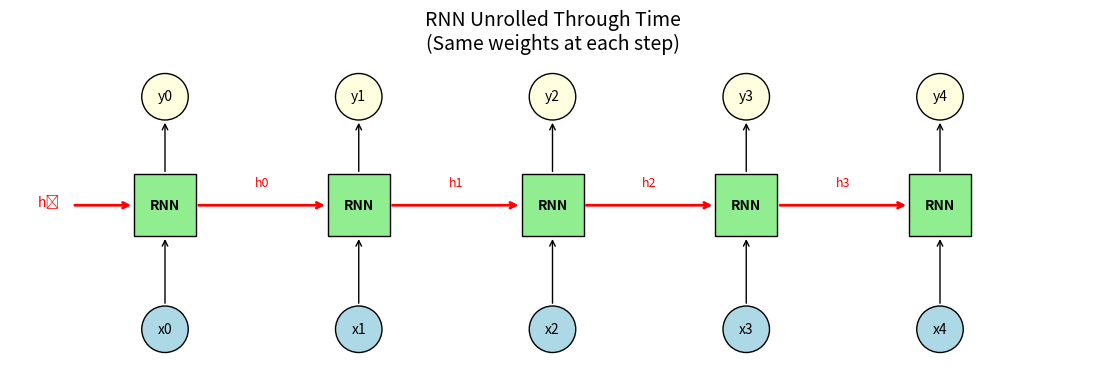
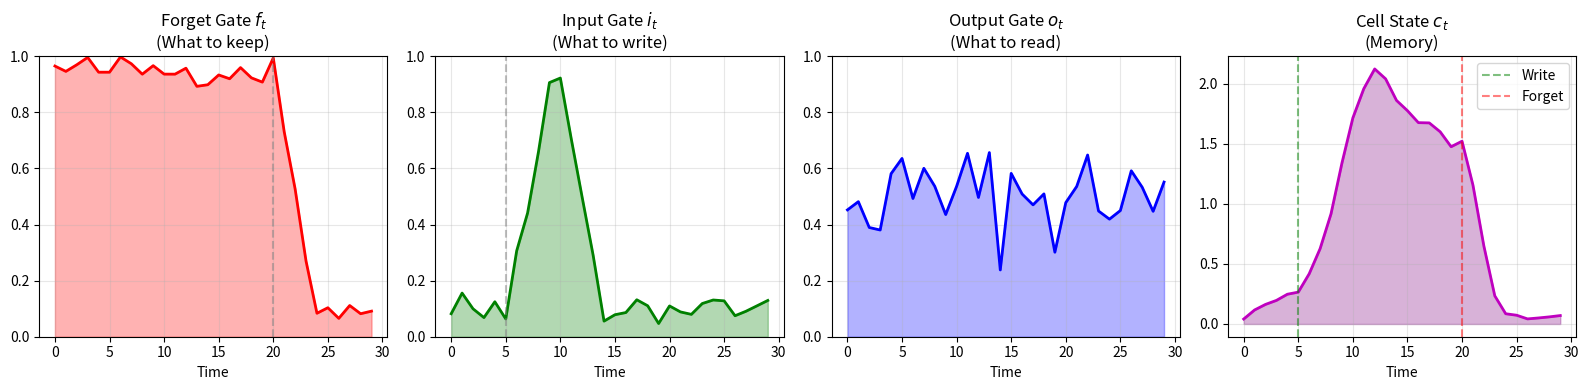
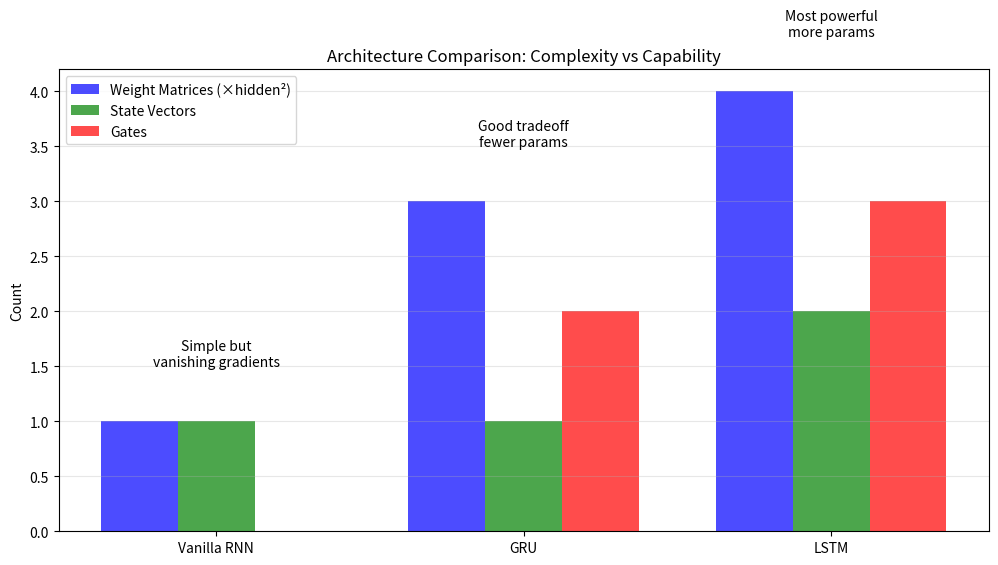
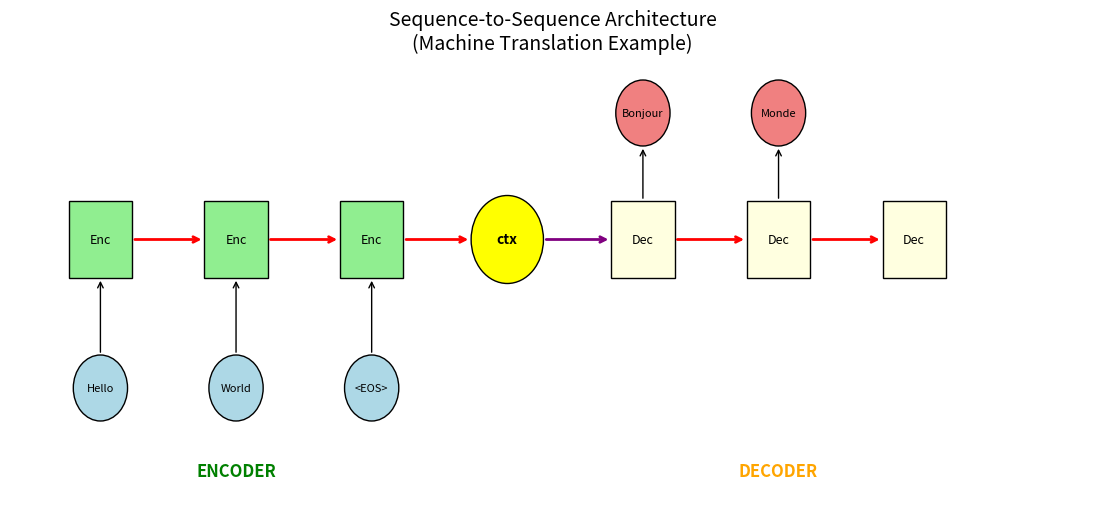

The matplotlib source for these figures, in order:
import numpy as np
import matplotlib.pyplot as plt

# Visualize RNN unrolling
fig1, ax1 = plt.subplots(figsize=(14, 5))
# Draw unrolled RNN
n_steps = 5
for t in range(n_steps):
    x_pos = t * 2.5
    # Input
    ax1.add_patch(plt.Circle((x_pos, 0), 0.3, fill=True, facecolor='lightblue', edgecolor='black'))
    ax1.text(x_pos, 0, f'x{t}', ha='center', va='center', fontsize=10)
    # RNN cell
    ax1.add_patch(plt.Rectangle((x_pos - 0.4, 1.2), 0.8, 0.8, fill=True, 
                                  facecolor='lightgreen', edgecolor='black'))
    ax1.text(x_pos, 1.6, 'RNN', ha='center', va='center', fontsize=10, fontweight='bold')
    # Output
    ax1.add_patch(plt.Circle((x_pos, 3), 0.3, fill=True, facecolor='lightyellow', edgecolor='black'))
    ax1.text(x_pos, 3, f'y{t}', ha='center', va='center', fontsize=10)
    # Input to cell arrow
    ax1.annotate('', xy=(x_pos, 1.2), xytext=(x_pos, 0.3),
                arrowprops=dict(arrowstyle='->', color='black'))
    # Cell to output arrow
    ax1.annotate('', xy=(x_pos, 2.7), xytext=(x_pos, 2),
                arrowprops=dict(arrowstyle='->', color='black'))
    # Recurrent connection
    if t < n_steps - 1:
        ax1.annotate('', xy=(x_pos + 2.1, 1.6), xytext=(x_pos + 0.4, 1.6),
                    arrowprops=dict(arrowstyle='->', color='red', lw=2))
        ax1.text(x_pos + 1.25, 1.85, f'h{t}', ha='center', fontsize=9, color='red')
# Initial hidden state
ax1.annotate('', xy=(-0.4, 1.6), xytext=(-1.2, 1.6),
            arrowprops=dict(arrowstyle='->', color='red', lw=2))
ax1.text(-1.5, 1.6, 'h₀', ha='center', fontsize=10, color='red')
ax1.set_xlim(-2, 12)
ax1.set_ylim(-0.5, 3.5)
ax1.set_aspect('equal')
ax1.axis('off')
ax1.set_title('RNN Unrolled Through Time\n(Same weights at each step)', fontsize=14)
fig1

# Implement and visualize simple RNN
class SimpleRNN:
    def __init__(self, input_size, hidden_size):
        np.random.seed(42)
        self.Wx = np.random.randn(input_size, hidden_size) * 0.1
        self.Wh = np.random.randn(hidden_size, hidden_size) * 0.1
        self.bh = np.zeros(hidden_size)
        self.hidden_size = hidden_size
    def forward(self, inputs):
        """inputs: (seq_len, input_size)"""
        h = np.zeros(self.hidden_size)
        hidden_states = [h]
        for x in inputs:
            h = np.tanh(x @ self.Wx + h @ self.Wh + self.bh)
            hidden_states.append(h)

# Demonstrate vanishing gradients
def simulate_gradient_flow_rnn(seq_len, weight_scale=0.9):
    gradients = [1.0]
    for t in range(seq_len):
        # Approximate gradient factor (simplified)
        # In reality: W_h^T * tanh'(z)
        # tanh' is between 0 and 1, so gradient shrinks
        grad_factor = weight_scale * np.random.uniform(0.8, 1.0)
        gradients.append(gradients[-1] * grad_factor)

# Visualize LSTM gates
fig4, axes4 = plt.subplots(1, 4, figsize=(16, 4))
# Simulate gate activations over time
np.random.seed(42)
T = 30
# Create a scenario: remember information at t=5, forget at t=20
t_range = np.arange(T)
# Forget gate (starts high, drops at t=20)
forget_gate = np.ones(T) * 0.95
forget_gate[20:25] = np.linspace(0.95, 0.1, 5)
forget_gate[25:] = 0.1
forget_gate += np.random.randn(T) * 0.03
# Input gate (spikes at t=5)
input_gate = np.ones(T) * 0.1
input_gate[5:10] = np.linspace(0.1, 0.9, 5)
input_gate[10:15] = np.linspace(0.9, 0.1, 5)
input_gate += np.random.randn(T) * 0.03
# Output gate
output_gate = np.ones(T) * 0.5 + np.random.randn(T) * 0.1
# Cell state (accumulates based on gates)
cell_state = np.zeros(T)
c = 0
for t in range(T):
    c = np.clip(forget_gate[t], 0, 1) * c + np.clip(input_gate[t], 0, 1) * 0.5
    cell_state[t] = c
axes4[0].plot(t_range, np.clip(forget_gate, 0, 1), 'r-', linewidth=2)
axes4[0].fill_between(t_range, np.clip(forget_gate, 0, 1), alpha=0.3, color='red')
axes4[0].set_title('Forget Gate $f_t$\n(What to keep)')
axes4[0].set_xlabel('Time')
axes4[0].set_ylim(0, 1)
axes4[0].axvline(20, color='gray', linestyle='--', alpha=0.5)
axes4[0].grid(True, alpha=0.3)
axes4[1].plot(t_range, np.clip(input_gate, 0, 1), 'g-', linewidth=2)
axes4[1].fill_between(t_range, np.clip(input_gate, 0, 1), alpha=0.3, color='green')
axes4[1].set_title('Input Gate $i_t$\n(What to write)')
axes4[1].set_xlabel('Time')
axes4[1].set_ylim(0, 1)
axes4[1].axvline(5, color='gray', linestyle='--', alpha=0.5)
axes4[1].grid(True, alpha=0.3)
axes4[2].plot(t_range, np.clip(output_gate, 0, 1), 'b-', linewidth=2)
axes4[2].fill_between(t_range, np.clip(output_gate, 0, 1), alpha=0.3, color='blue')
axes4[2].set_title('Output Gate $o_t$\n(What to read)')
axes4[2].set_xlabel('Time')
axes4[2].set_ylim(0, 1)
axes4[2].grid(True, alpha=0.3)
axes4[3].plot(t_range, cell_state, 'm-', linewidth=2)
axes4[3].fill_between(t_range, cell_state, alpha=0.3, color='purple')
axes4[3].set_title('Cell State $c_t$\n(Memory)')
axes4[3].set_xlabel('Time')
axes4[3].axvline(5, color='green', linestyle='--', alpha=0.5, label='Write')
axes4[3].axvline(20, color='red', linestyle='--', alpha=0.5, label='Forget')
axes4[3].legend()
axes4[3].grid(True, alpha=0.3)
plt.tight_layout()
fig4

# Compare architectures
fig5, ax5 = plt.subplots(figsize=(12, 6))
architectures = {
    'Vanilla RNN': {'params': 1, 'states': 1, 'gates': 0},
    'GRU': {'params': 3, 'states': 1, 'gates': 2},
    'LSTM': {'params': 4, 'states': 2, 'gates': 3},
}
x_arch = np.arange(len(architectures))
width = 0.25
params = [v['params'] for v in architectures.values()]
states = [v['states'] for v in architectures.values()]
gates = [v['gates'] for v in architectures.values()]
ax5.bar(x_arch - width, params, width, label='Weight Matrices (×hidden²)', color='blue', alpha=0.7)
ax5.bar(x_arch, states, width, label='State Vectors', color='green', alpha=0.7)
ax5.bar(x_arch + width, gates, width, label='Gates', color='red', alpha=0.7)
ax5.set_xticks(x_arch)
ax5.set_xticklabels(architectures.keys())
ax5.set_ylabel('Count')
ax5.set_title('Architecture Comparison: Complexity vs Capability')
ax5.legend()
ax5.grid(True, alpha=0.3, axis='y')
# Add annotations
ax5.annotate('Simple but\nvanishing gradients', xy=(0, 1), xytext=(0, 1.5),
            fontsize=10, ha='center')
ax5.annotate('Good tradeoff\nfewer params', xy=(1, 3), xytext=(1, 3.5),
            fontsize=10, ha='center')
ax5.annotate('Most powerful\nmore params', xy=(2, 4), xytext=(2, 4.5),
            fontsize=10, ha='center')
fig5

# Visualize seq2seq
fig6, ax6 = plt.subplots(figsize=(14, 6))
# Encoder
encoder_words = ['Hello', 'World', '<EOS>']
for i, word in enumerate(encoder_words):
    x_enc = i * 1.5
    ax6.add_patch(plt.Circle((x_enc, 0), 0.3, fill=True, facecolor='lightblue', edgecolor='black'))
    ax6.text(x_enc, 0, word, ha='center', va='center', fontsize=8)
    ax6.add_patch(plt.Rectangle((x_enc - 0.35, 1), 0.7, 0.7, fill=True, 
                                 facecolor='lightgreen', edgecolor='black'))
    ax6.text(x_enc, 1.35, 'Enc', ha='center', va='center', fontsize=9)
    ax6.annotate('', xy=(x_enc, 1), xytext=(x_enc, 0.3),
                arrowprops=dict(arrowstyle='->', color='black'))
    if i < len(encoder_words) - 1:
        ax6.annotate('', xy=(x_enc + 1.15, 1.35), xytext=(x_enc + 0.35, 1.35),
                    arrowprops=dict(arrowstyle='->', color='red', lw=2))
# Context vector
ax6.add_patch(plt.Circle((4.5, 1.35), 0.4, fill=True, facecolor='yellow', edgecolor='black'))
ax6.text(4.5, 1.35, 'ctx', ha='center', va='center', fontsize=10, fontweight='bold')
ax6.annotate('', xy=(4.1, 1.35), xytext=(3.35, 1.35),
            arrowprops=dict(arrowstyle='->', color='red', lw=2))
# Decoder
decoder_words = ['<SOS>', 'Bonjour', 'Monde']
for i, word in enumerate(decoder_words):
    x_dec = 6 + i * 1.5
    ax6.add_patch(plt.Rectangle((x_dec - 0.35, 1), 0.7, 0.7, fill=True, 
                                 facecolor='lightyellow', edgecolor='black'))
    ax6.text(x_dec, 1.35, 'Dec', ha='center', va='center', fontsize=9)
    if i < len(decoder_words) - 1:
        ax6.add_patch(plt.Circle((x_dec, 2.5), 0.3, fill=True, facecolor='lightcoral', edgecolor='black'))
        ax6.text(x_dec, 2.5, decoder_words[i+1], ha='center', va='center', fontsize=8)
        ax6.annotate('', xy=(x_dec, 2.2), xytext=(x_dec, 1.7),
                    arrowprops=dict(arrowstyle='->', color='black'))
    if i < len(decoder_words) - 1:
        ax6.annotate('', xy=(x_dec + 1.15, 1.35), xytext=(x_dec + 0.35, 1.35),
                    arrowprops=dict(arrowstyle='->', color='red', lw=2))
# Context to decoder
ax6.annotate('', xy=(5.65, 1.35), xytext=(4.9, 1.35),
            arrowprops=dict(arrowstyle='->', color='purple', lw=2))
# Labels
ax6.text(1.5, -0.8, 'ENCODER', ha='center', fontsize=12, fontweight='bold', color='green')
ax6.text(7.5, -0.8, 'DECODER', ha='center', fontsize=12, fontweight='bold', color='orange')
ax6.set_xlim(-1, 11)
ax6.set_ylim(-1.2, 3)
ax6.axis('off')
ax6.set_title('Sequence-to-Sequence Architecture\n(Machine Translation Example)', fontsize=14)
fig6